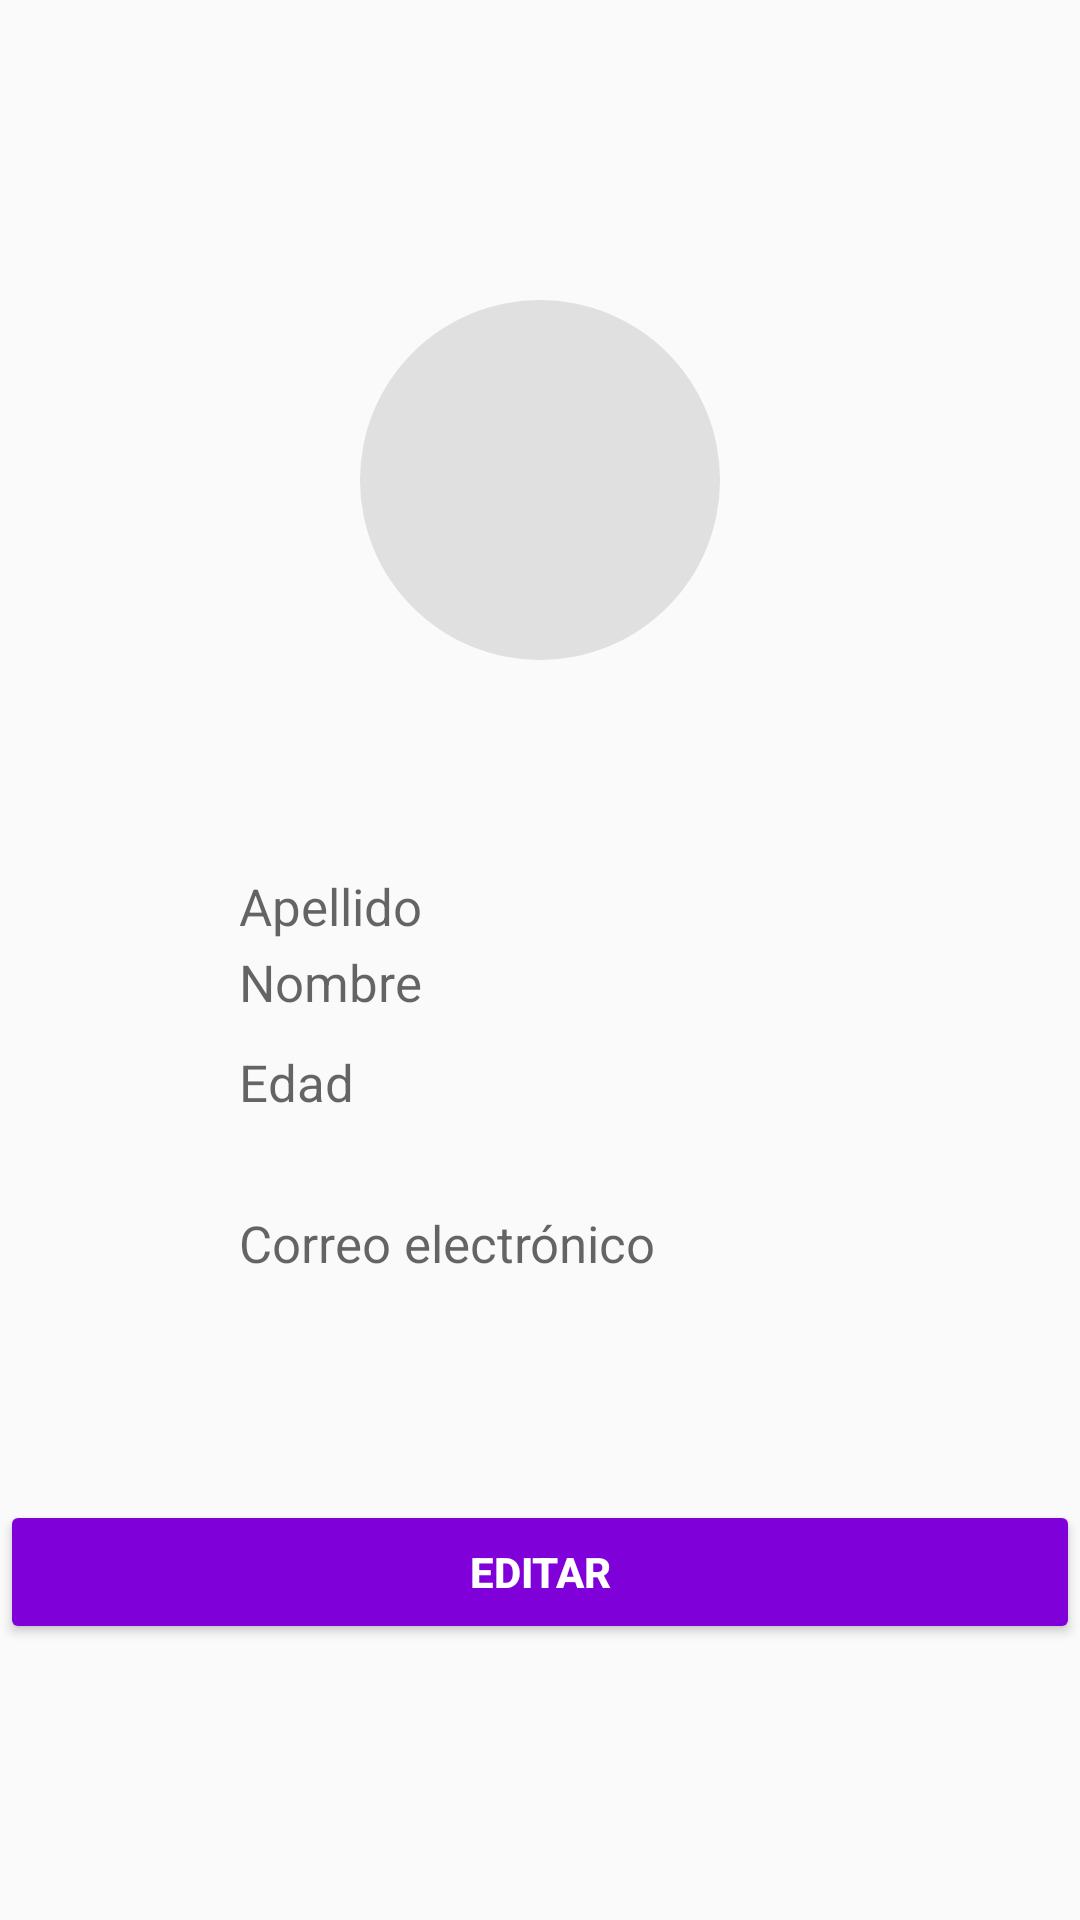

Produce the Android XML layout that renders to this screen, including the resource entries it uses.
<!-- AndroidManifest.xml: application theme Theme.GopeText -->
<!-- res/layout/fragment_profile.xml -->
<?xml version="1.0" encoding="utf-8"?>
<androidx.constraintlayout.widget.ConstraintLayout xmlns:android="http://schemas.android.com/apk/res/android"
    xmlns:app="http://schemas.android.com/apk/res-auto"
    xmlns:tools="http://schemas.android.com/tools"
    android:layout_width="match_parent"
    android:layout_height="match_parent">

        <ImageView
            android:id="@+id/imgProfile"
            android:layout_width="120dp"
            android:layout_height="120dp"
            android:layout_marginTop="100dp"
            android:background="@drawable/circle_bg"
            android:scaleType="centerCrop"
            android:src="@drawable/ic_baseline_person_24"
            app:layout_constraintEnd_toEndOf="parent"
            app:layout_constraintStart_toStartOf="parent"
            app:layout_constraintTop_toTopOf="parent" />

        <TextView
            android:id="@+id/edtName"
            android:layout_width="200dp"
            android:layout_height="wrap_content"
            android:layout_marginTop="96dp"
            android:hint="@string/hint_name"
            android:textSize="17sp"
            android:textColor="@color/black"
            app:layout_constraintEnd_toEndOf="parent"
            app:layout_constraintHorizontal_bias="0.497"
            app:layout_constraintStart_toStartOf="parent"
            app:layout_constraintTop_toBottomOf="@+id/imgProfile" />

        <TextView
            android:id="@+id/edtLastName"
            android:layout_width="200dp"
            android:layout_height="wrap_content"
            android:layout_marginBottom="36dp"
            android:hint="@string/hint_last_name"
            android:textSize="17sp"
            android:textColor="@color/black"
            app:layout_constraintBottom_toTopOf="@+id/edtAge"
            app:layout_constraintEnd_toEndOf="parent"
            app:layout_constraintHorizontal_bias="0.497"
            app:layout_constraintStart_toStartOf="parent" />

        <TextView
            android:id="@+id/edtAge"
            android:layout_width="200dp"
            android:layout_height="wrap_content"
            android:layout_marginBottom="128dp"
            android:hint="@string/hint_age"
            android:textSize="17sp"
            android:textColor="@color/black"
            app:layout_constraintBottom_toTopOf="@+id/btnEdit"
            app:layout_constraintEnd_toEndOf="parent"
            app:layout_constraintHorizontal_bias="0.497"
            app:layout_constraintStart_toStartOf="parent" />

        <TextView
            android:id="@+id/edtEmail"
            android:layout_width="200dp"
            android:layout_height="wrap_content"
            android:hint="@string/hint_email"
            android:textSize="17sp"
            android:textColor="@color/black"
            app:layout_constraintBottom_toTopOf="@+id/btnEdit"
            app:layout_constraintEnd_toEndOf="parent"
            app:layout_constraintHorizontal_bias="0.497"
            app:layout_constraintStart_toStartOf="parent"
            app:layout_constraintTop_toBottomOf="@+id/edtAge"
            app:layout_constraintVertical_bias="0.293" />

        <Button
            android:id="@+id/btnEdit"
            android:layout_width="match_parent"
            android:layout_height="wrap_content"
            android:backgroundTint="#8000D9"
            android:text="@string/btn_edit"
            android:textStyle="bold"
            android:textColor="@android:color/white"
            app:layout_constraintBottom_toBottomOf="parent"
            app:layout_constraintTop_toBottomOf="@+id/imgProfile"
            app:layout_constraintVertical_bias="0.753"
            tools:layout_editor_absoluteX="0dp" />

</androidx.constraintlayout.widget.ConstraintLayout>
<!-- resources referenced by this layout -->
<resources>
  <color name="black">#FF000000</color>
  <!-- drawable circle_bg (drawable) -->
  <?xml version="1.0" encoding="utf-8"?>
  <shape xmlns:android="http://schemas.android.com/apk/res/android"
      android:shape="oval">
      <solid android:color="#E0E0E0" /> 
  </shape>
  <string name="btn_edit">EDITAR</string>
  <string name="hint_age">Edad</string>
  <string name="hint_email">Correo electrónico</string>
  <string name="hint_last_name">Apellido</string>
  <string name="hint_name">Nombre</string>
  <style name="Theme.GopeText" parent="Theme.AppCompat.Light.NoActionBar" />
</resources>
